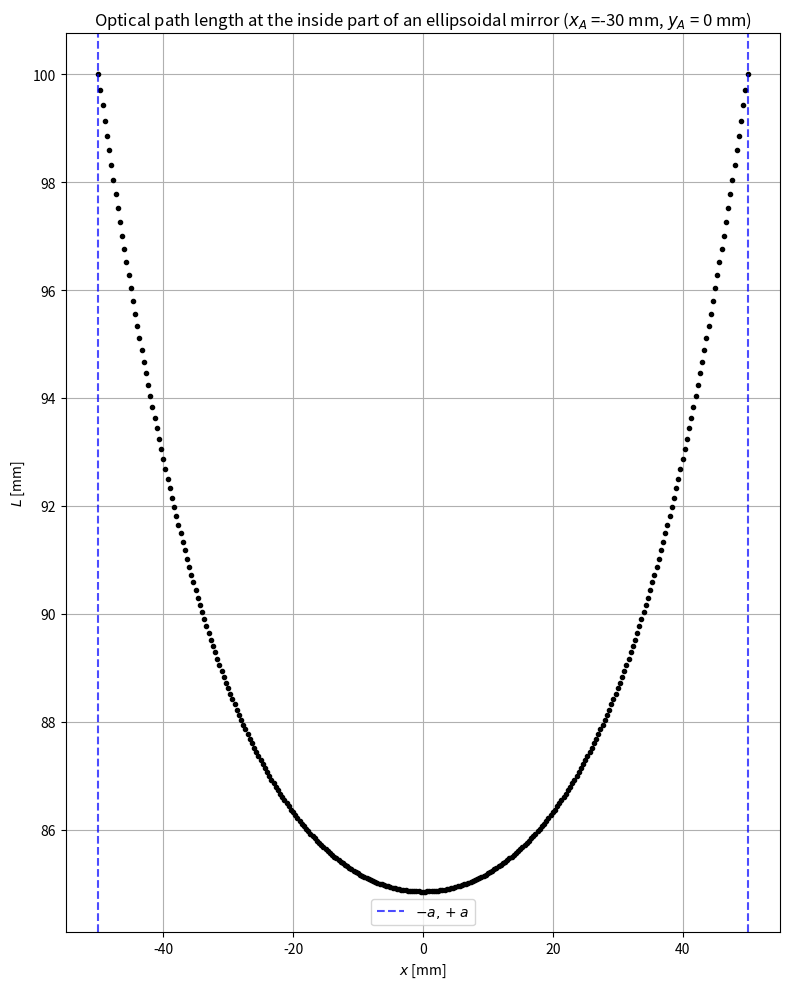

Write Python code to recreate this figure.
# -*- coding: utf-8 -*-
"""
Created on Wed Oct 2 11:55:48 2024
Optical path length of a ray that undergoes reflection at the inside part of an ellipsoidal mirror.
Context: At the inside part of an ellipsoidal mirror, considering n=1 (refraction index equals 1 (void)) 
and an homogenous medium, a light ray coming from point A, with coordinates (xA,yA), bounces off the 
mirror's surface and passes through point B, with coordinates (−xA,yA).
Example of ellipsoidal mirror: https://www.meetoptics.com/assets/ellipsoidal-mirrors-C2dpGKMK.svg
[redacted]
"""
import matplotlib.pyplot as plt
import numpy as np
#Definitions of functions and the values of parameters
def y(a,b,x):#y as a function of x for points on an ellipse with semi-major and semi-minor axes a and b, respectively
	return b*np.sqrt(1-x**2/a**2)
def L(x,a,b,xA,yA):#Optical path length
	return np.sqrt((x-xA)**2+(y(a,b,x)-yA)**2)+np.sqrt((x+xA)**2+(y(a,b,x)-yA)**2)
#main_program
#Parameter values
a=50#Length of the ellipse semi-major axis (units=mm)
b=30#Length of the ellipse semi-minor axis (units=mm)
xA=-30#x-coordinate of left point (units=mm)
yA=0#y-coordinate of both points (units=mm)
N=301#Number of points in the x-axis
#Vectors of evenly spaced x-values between -a and +a and corresponding optical path length
x_vec=np.linspace(-a,a,N)
L_vec=L(x_vec,a,b,xA,yA)
#Plot
#L (with respect to alpha) vs x
plt.figure(figsize=(8,10))
plt.plot(x_vec,L_vec,'ok',markersize=3)
plt.axvline(-a,color="blue",linestyle="dashed",alpha=0.7,label=r'$-a,+a$')
plt.axvline(a,color="blue",linestyle="dashed",alpha=0.7)
plt.xlabel(r'$x$ [mm]')
plt.ylabel(r'$L$ [mm]')
plt.title(r'Optical path length at the inside part of an ellipsoidal mirror ($x_A$ ='+str(xA)+' mm'+r', $y_A$ = '+str(yA)+' mm)')
plt.grid()
plt.legend()
plt.tight_layout()
plt.show()
